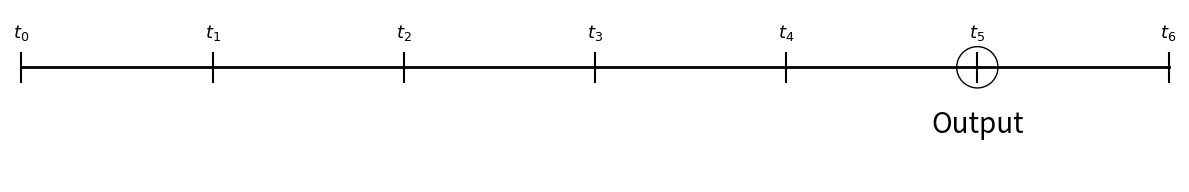

This chart was generated by the following Python code:
import matplotlib.pyplot as plt
from matplotlib.patches import PathPatch, Circle, Path

#Create a data stream plot with no inputs

fig, ax = plt.subplots(figsize=(12, 6))  



ax.plot([0, 1], [0.5, 0.5], color="black", linewidth=2)

for i in range(0, 7):
    x = i / 6
    ax.plot([x, x], [0.4875, 0.5125], color="black")
    ax.text(x, 0.53, str(f"$t_{i}$"), ha="center", va="center", color="black", fontsize=13)


circle2 = Circle((5/6, 0.5), 0.018, edgecolor="black", facecolor="none")
ax.add_patch(circle2)

ax.text(5/6, 0.45, "Output", ha="center", va="center", color="black", fontsize=20)

#ax.text(0.5, 0.8, "No Input", ha="center", va="center", color="black", fontsize=18, style='italic')


arrow = plt.Arrow(1.05, 0.5, 0.1, 0, width=0.02, color="black")
ax.add_patch(arrow)

#ax.text(1.15, 0.5, "(., Output)", ha="left", va="center", color="black", fontsize=12)

ax.set_xlim(-0.01, 1.01)
ax.set_ylim(0.4, 0.55)
ax.set_aspect('equal')
ax.axis("off")  

plt.tight_layout()

#plt.savefig('figure4.png', dpi=600, bbox_inches='tight')

plt.show()